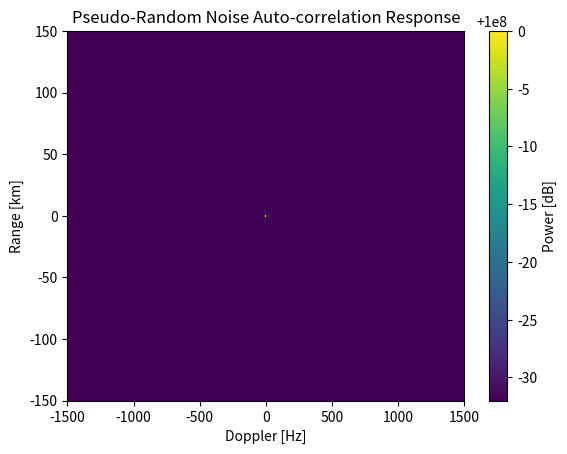

Write the Python code that produced this figure.
import matplotlib.pyplot as plt
import numpy as np
from scipy import signal

def ambiguityFunctionFFT(data, half_tau_length):

    n = len(data)

    # add half_tau_length zeros around data
    padded_data = np.zeros(2*half_tau_length + n)
    padded_data[half_tau_length:half_tau_length + n] = data

    # assuming tau is same spacing as t?
    tau = np.arange(2*half_tau_length)
    chi = np.zeros((2*half_tau_length, n), np.float32)

    for i in range(len(tau)):

        # instead of manually calculating integral, recognize that it is a fourier transform

        # following explanation assumes half_tau_length = 500
        # since chi[0, :] corresponds to the minimum value for tau ( -500 ),
        # index padded_data[0:len(data)] = full tau shift (500 off of data)
        # padded_data[0:len(data)] = 0, 0, ..., 0, data[0:len(data) - 500]
        #                            |-----------|
        #                           half_tau_length = 500
        #
        # chi[len(tau)/2 = 500, :] corresponds to tau = 0
        # index padded_data[500:500 + len(data)]
        # padded_data[500:500 + len(data)] = data[:]
        #
        # chi[len(tau) = 2*500, :] corresponds to tau = 500 (maximum value)
        # index padded_data[2*500:len(data) + 2*500]
        # padded_data[2*500:len(data) + 2*500] = data[500:len(data) - 500], 0, 0, ..., 0
        #                                                                   |-----------|
        #                                                               half_tau_length = 500

        integral = np.fft.fft(data * np.conj(padded_data[i:i+n]))

        # shift to centre
        integral = np.fft.fftshift(integral)

        # populate chi
        chi[i, :] = integral

    result = pow(np.abs(chi), 2)

    # grab frequency values
    nu = np.fft.fftshift(np.fft.fftfreq(n, 1.0 / 100_000.0))  # code length [chips] : 10 000 chips per code, chip length [s] : 100 000 chips per sec

    return result, nu


def createBitSequence():
    """
    Creates a random NRZ bit sequence with 10000 bits and one sample per bit

    Parameters
    ----------

    Returns
    -------
    data : a random bit sequence of 10000 bits sampled at 1 sample per bit (NRZ)

    """

    # generate random binary sequence of appropriate length (10000 bits)
    data, state = signal.max_len_seq(14, length=10000)
    data[data == 0] = -1
    return data

def ambiguity_plot2d(y, f, nrang):
    plt.figure()
    plt.imshow(y[:, 4800:5200], vmax=np.amax(y), vmin=np.amax(y)-36, origin='lower',
               aspect='auto', interpolation='none', cmap='viridis',
               extent=[f[4800] - 5.0, f[5200] - 5.0, (nrang * -1.5) - 0.75, (nrang * 1.5) - 0.75])
    plt.title('Pseudo-Random Noise Auto-correlation Response')
    plt.xlabel('Doppler [Hz]')
    plt.ylabel('Range [km]')
    plt.colorbar(label='Power [dB]')
    plt.xlim((-1500, 1500))
    plt.ylim((-150, 150))
    plt.show()
    return

# create bit sequence (NRZ)
sequence = createBitSequence()

# half_tau_length time steps after t, half_tau_length time steps before t
half_tau_length = 500
result, nu = ambiguityFunctionFFT(sequence, half_tau_length)

ambiguity_plot2d(result, nu, half_tau_length)




